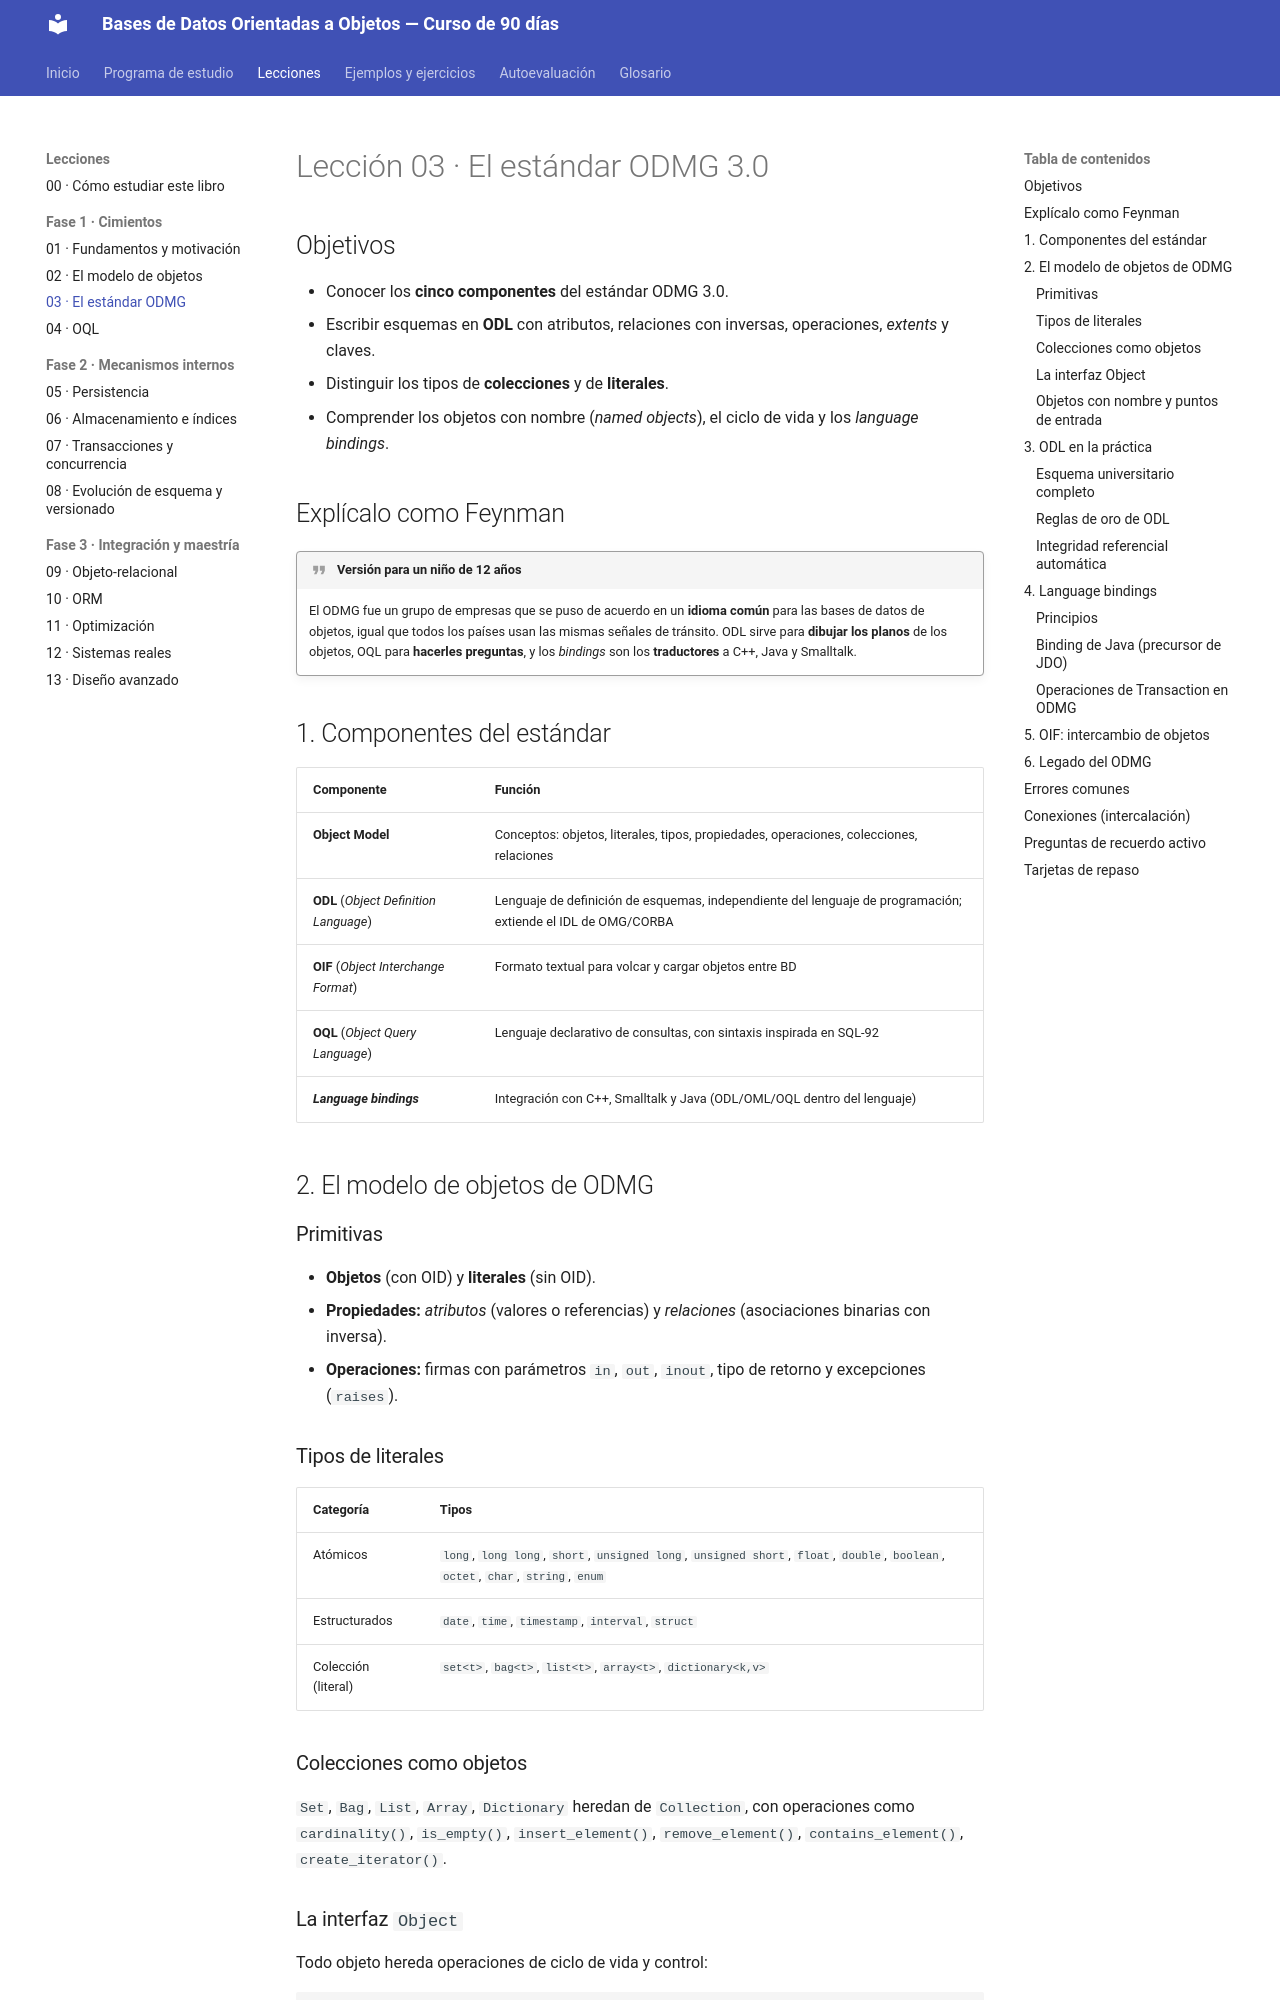

repository: isidrolv/object-oriented-databases-course · page: lecciones/03-odmg/index.html · generator: mkdocs

# Lección 03 · El estándar ODMG 3.0

## Objetivos

- Conocer los **cinco componentes** del estándar ODMG 3.0.
- Escribir esquemas en **ODL** con atributos, relaciones con inversas, operaciones, *extents* y claves.
- Distinguir los tipos de **colecciones** y de **literales**.
- Comprender los objetos con nombre (*named objects*), el ciclo de vida y los *language bindings*.

## Explícalo como Feynman

!!! quote "Versión para un niño de 12 años"
    El ODMG fue un grupo de empresas que se puso de acuerdo en un **idioma común** para las bases de datos de objetos, igual que todos los países usan las mismas señales de tránsito. ODL sirve para **dibujar los planos** de los objetos, OQL para **hacerles preguntas**, y los *bindings* son los **traductores** a C++, Java y Smalltalk.

## 1. Componentes del estándar

| Componente | Función |
|---|---|
| **Object Model** | Conceptos: objetos, literales, tipos, propiedades, operaciones, colecciones, relaciones |
| **ODL** (*Object Definition Language*) | Lenguaje de definición de esquemas, independiente del lenguaje de programación; extiende el IDL de OMG/CORBA |
| **OIF** (*Object Interchange Format*) | Formato textual para volcar y cargar objetos entre BD |
| **OQL** (*Object Query Language*) | Lenguaje declarativo de consultas, con sintaxis inspirada en SQL-92 |
| ***Language bindings*** | Integración con C++, Smalltalk y Java (ODL/OML/OQL dentro del lenguaje) |

## 2. El modelo de objetos de ODMG

### Primitivas

- **Objetos** (con OID) y **literales** (sin OID).
- **Propiedades:** *atributos* (valores o referencias) y *relaciones* (asociaciones binarias con inversa).
- **Operaciones:** firmas con parámetros `in`, `out`, `inout`, tipo de retorno y excepciones (`raises`).

### Tipos de literales

| Categoría | Tipos |
|---|---|
| Atómicos | `long`, `long long`, `short`, `unsigned long`, `unsigned short`, `float`, `double`, `boolean`, `octet`, `char`, `string`, `enum` |
| Estructurados | `date`, `time`, `timestamp`, `interval`, `struct` |
| Colección (literal) | `set<t>`, `bag<t>`, `list<t>`, `array<t>`, `dictionary<k,v>` |

### Colecciones como objetos

`Set`, `Bag`, `List`, `Array`, `Dictionary` heredan de `Collection`, con operaciones como `cardinality()`, `is_empty()`, `insert_element()`, `remove_element()`, `contains_element()`, `create_iterator()`.

### La interfaz `Object`

Todo objeto hereda operaciones de ciclo de vida y control:

```text
interface Object {
    void     lock(in Lock_Type mode) raises(LockNotGranted);
    boolean  try_lock(in Lock_Type mode);
    boolean  same_as(in Object anObject);   // identidad
    Object   copy();                        // nueva identidad, mismo estado
    void     delete();
};
```
